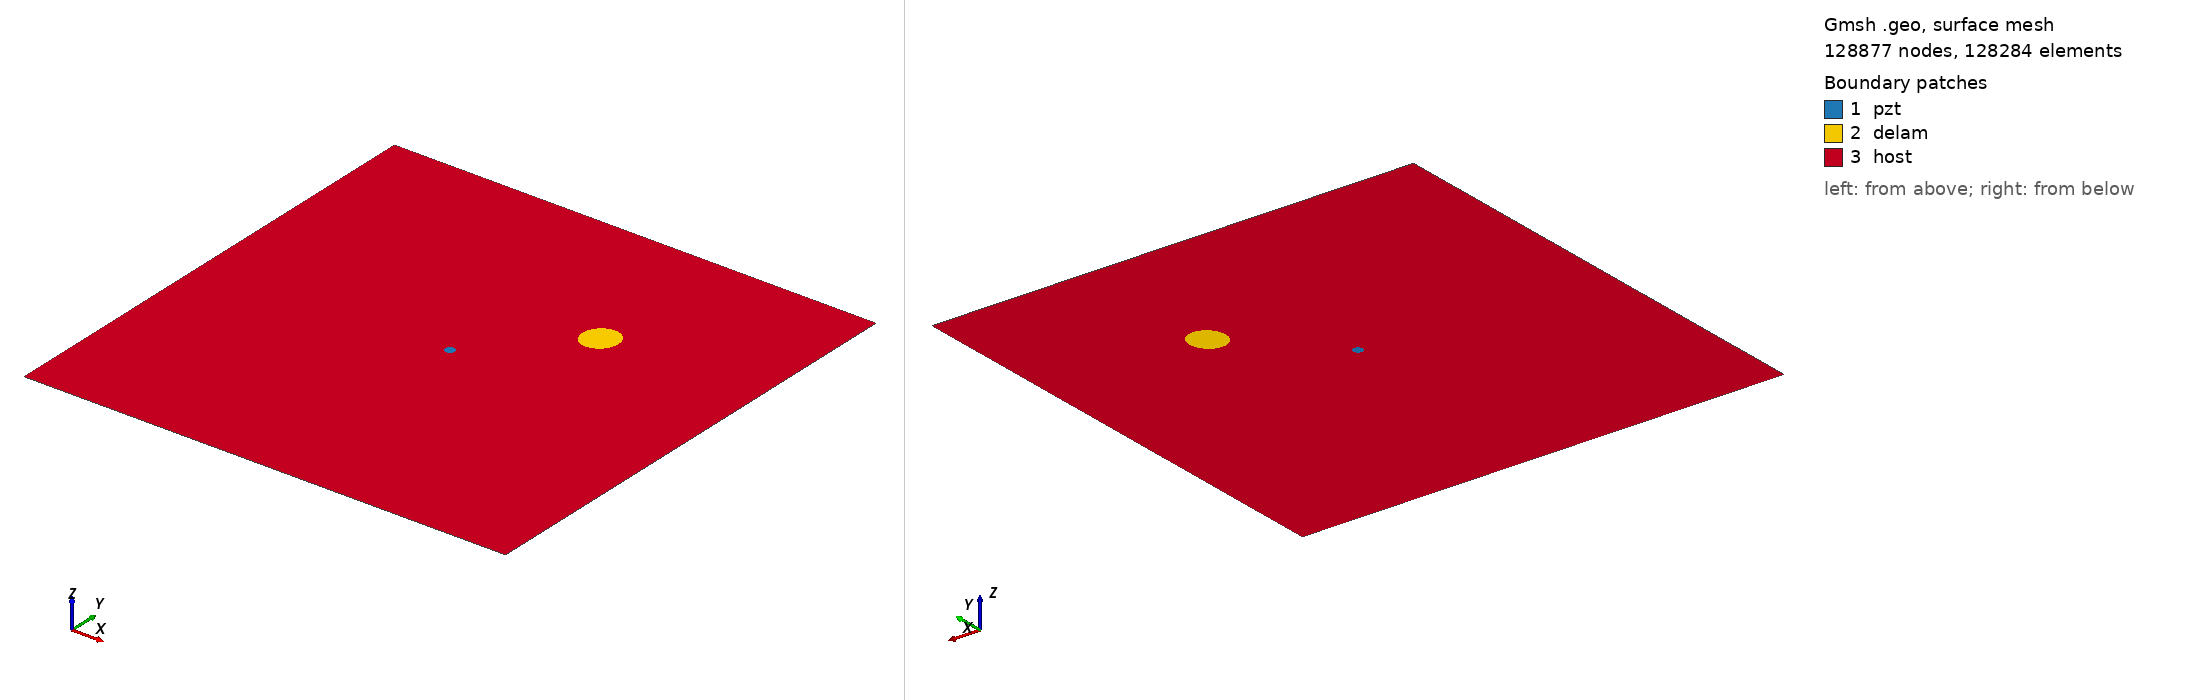

Gmsh geometry script, surface-meshed: 128877 nodes, 128284 surface elements. Boundary patches (legend numbers): 1 pzt, 2 delam, 3 host. Left view from above one corner, right view from below the opposite corner. Legend entries are the model's physical surfaces. The drawing asked Gmsh for element sizes between 1% and 20% of the model's largest extent; the script's own settings can give other sizes.

=== m2_rand_single_delam_38.geo (drawn) ===
SetFactory("OpenCASCADE");
L=0.500000; 
W=0.500000; 
a=0.018752; 
b=0.017242; 
x=0.336104; 
y=0.341053; 
alpha=0.323186 *Pi; 
r=0.005000; 
xpzt=0.250000; 
ypzt=0.250000; 
//+
Point(1) = {0, 0, 0, 1.0};
//+
Point(2) = {L, 0, 0, 1.0};
//+
Point(3) = {L, W, 0, 1.0};
//+
Point(4) = {0, W, 0, 1.0};
//+
Line(1) = {1, 2};
//+
Line(2) = {2, 3};
//+
Line(3) = {3, 4};
//+
Line(4) = {4, 1};
//+
Circle(5) = {xpzt, ypzt, -0, r, 0, 2*Pi};
//+
Ellipse(6) = {x, y, -0, a, b, 0, 2*Pi};
//+
Rotate {{0, 0, 1}, {x, y, 0}, alpha} {
  Curve{6}; 
}
//+
Curve Loop(1) = {4, 1, 2, 3};
//+
Curve Loop(2) = {6};
//+
Curve Loop(3) = {5};
//+
Curve Loop(4) = {6};
//+
Curve Loop(5) = {5};
//+
Plane Surface(1) = {5};
//+
Plane Surface(2) = {4};
//+
Plane Surface(3) = {1, 2, 3};
//+
Point(9) = {xpzt, ypzt, 0, 1.0};
//+
Point{9} In Surface {1};// mesh node at centre of pzt
//+
Physical Surface("pzt") = {1};
//+
Physical Surface("delam") = {2};
//+
Physical Surface("host") = {3};

Mesh.Algorithm = 6; // Frontal
Mesh.CharacteristicLengthFactor = 0.034000;
Mesh.CharacteristicLengthMin = 0.001000;
Mesh.CharacteristicLengthMax = 0.200000;
Mesh.RecombineAll = 1; // Apply recombination algorithm
Mesh.SubdivisionAlgorithm = 1; // 1: all quadrangles
Mesh.Smoothing = 1;
